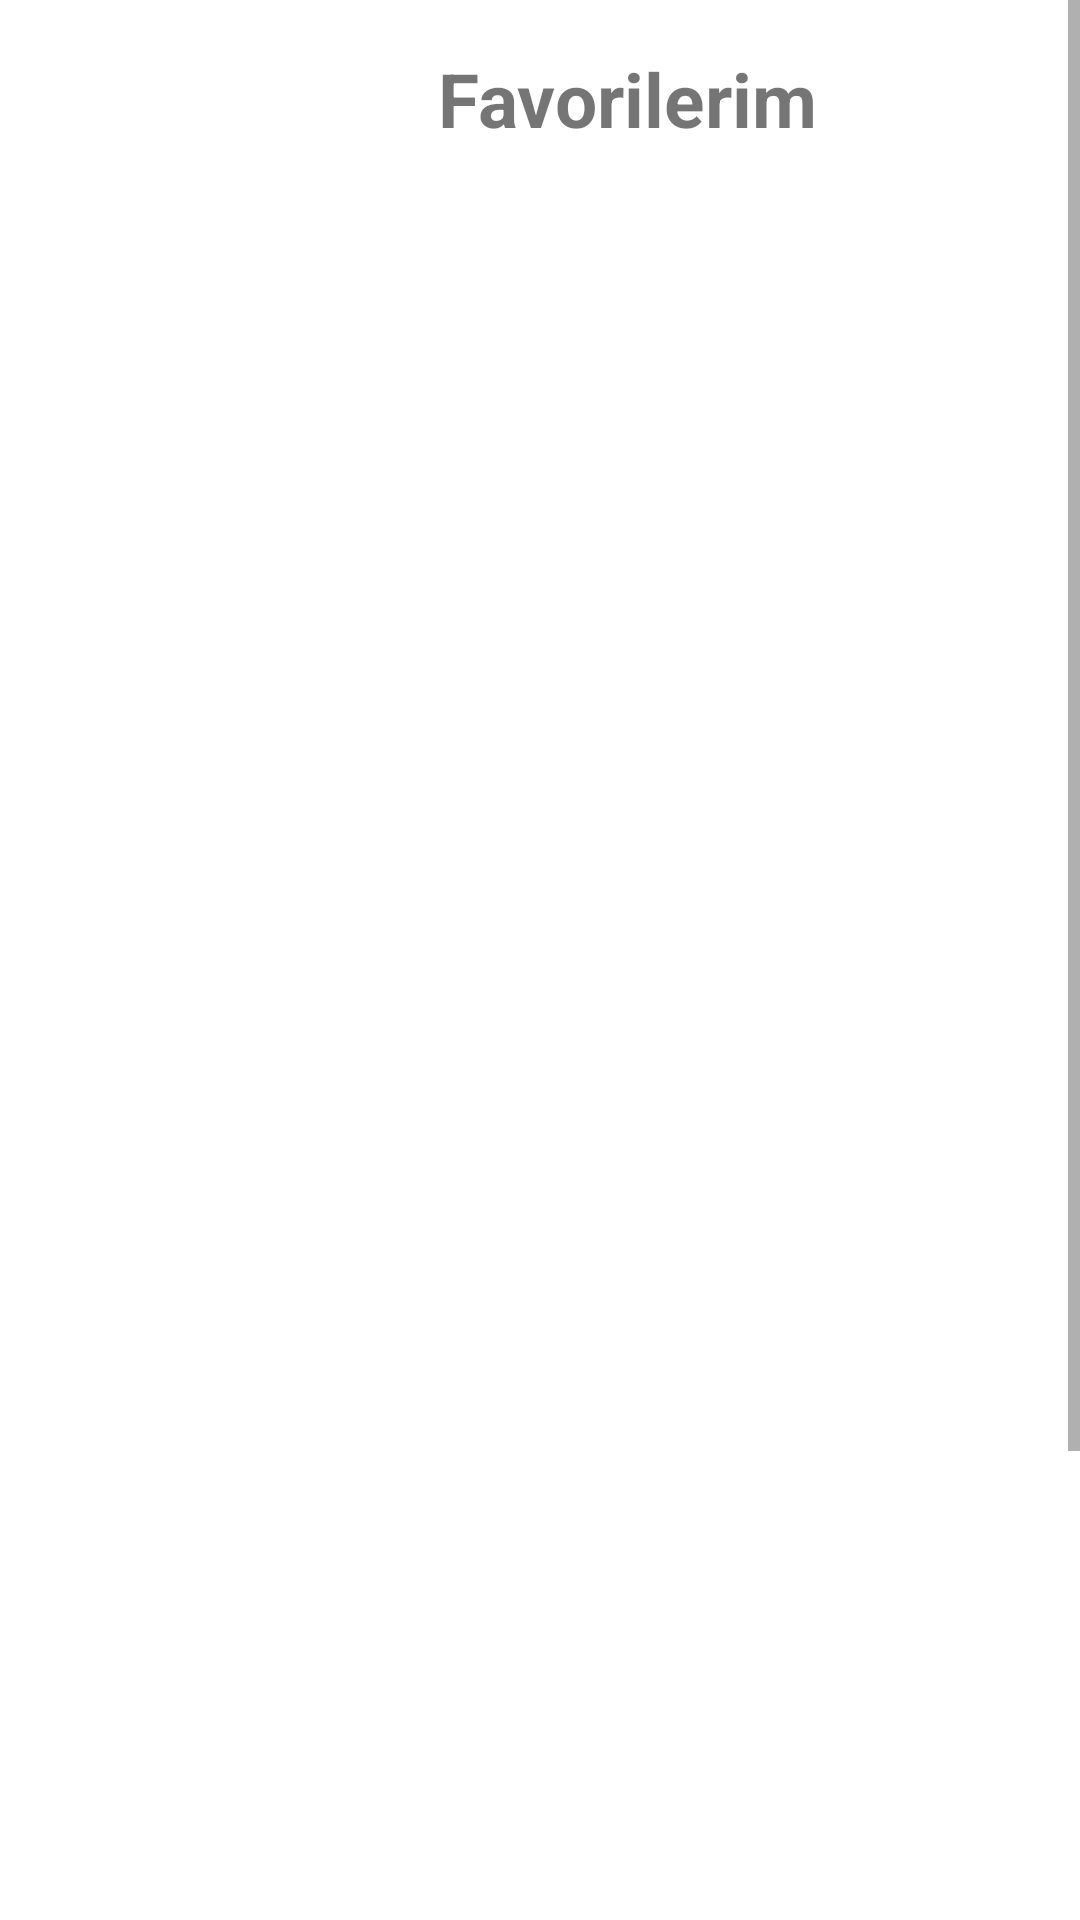

Here is an Android app screen rendered from its layout file. Give the layout XML and the strings, colors and styles it references.
<!-- AndroidManifest.xml: application theme Theme.AppCompat.Light.NoActionBar -->
<!-- res/layout/activity_favorite.xml -->
<?xml version="1.0" encoding="utf-8"?>
<androidx.constraintlayout.widget.ConstraintLayout
    xmlns:android="http://schemas.android.com/apk/res/android"
    xmlns:app="http://schemas.android.com/apk/res-auto"
    android:layout_width="match_parent"
    android:layout_height="match_parent"
    >
    <ScrollView
        android:id="@+id/scrollViewFav"
        android:layout_width="match_parent"
        android:layout_height="match_parent"
        android:visibility="visible"
        app:layout_constraintTop_toTopOf="parent"
        app:layout_constraintBottom_toBottomOf="parent">

        <LinearLayout
            android:layout_width="match_parent"
            android:layout_height="wrap_content"
            android:orientation="vertical"
            android:padding="16dp">

            <LinearLayout
                android:layout_width="match_parent"
                android:layout_height="wrap_content"
                android:orientation="horizontal"
                android:gravity="center_vertical">

                <TextView
                    android:id="@+id/textView18"
                    android:layout_width="159dp"
                    android:layout_height="wrap_content"
                    android:layout_gravity="center"
                    android:layout_marginStart="130dp"
                    android:text="Favorilerim"
                    android:textSize="25sp"
                    android:textStyle="bold" />
            </LinearLayout>

            <androidx.recyclerview.widget.RecyclerView
                android:id="@+id/recyclerViewFav"
                android:layout_width="match_parent"
                android:layout_height="781dp"
                android:visibility="visible" />
        </LinearLayout>
    </ScrollView>

</androidx.constraintlayout.widget.ConstraintLayout>
<!-- resources referenced by this layout -->
<resources>
  <style name="Theme.AppCompat.Light.NoActionBar" parent="Theme.MaterialComponents.DayNight.NoActionBar">
          
          <item name="colorPrimary">@color/purple_500</item>
          <item name="colorPrimaryDark">@color/purple_700</item>
          <item name="colorAccent">@color/teal_200</item>
      </style>
  <!-- not gathered from this repository: default colours our renderer supplied (Android Studio template values) -->
  <color name="purple_500">#FF6200EE</color>
  <color name="purple_700">#FF3700B3</color>
  <color name="teal_200">#FF03DAC5</color>
</resources>
